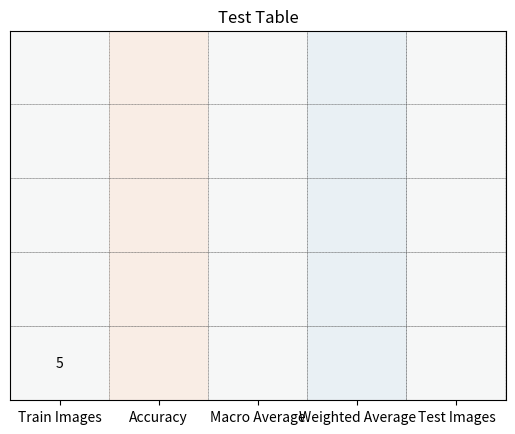

This figure's Python source: (Note: this script raises an exception after producing the figure.)
import matplotlib.pyplot as plt
import numpy as np


def show_values(pc, yes=False,temp=None, fmt="%.2f", **kw):
    '''
    Heatmap with text in each cell with matplotlib's pyplot
    Source: https://stackoverflow.com/a/25074150/395857
    By HYRY
    '''
    pc.update_scalarmappable()
    ax = pc.axes
    # ax = pc.axes# FOR LATEST MATPLOTLIB
    # Use zip BELOW IN PYTHON 3
    # im_ = ax.imshow(pc, cmap=cmap)
    # cmap_min, cmap_max = im_.cmap(0), im_.cmap(256)

    if yes:
        col_index = 0
        row_index = 0
        for p, color, value in zip(pc.get_paths(), pc.get_facecolors(), pc.get_array()):

            x, y = p.vertices[:-2, :].mean(0)
            if np.all(color[:3] > 0.3):
                color = (0.0, 0.0, 0.0)
            else:
                color = (1.0, 1.0, 1.0)

            if col_index == 0:
                value = temp[row_index][0]
                col_index += 1
                ax.text(x, y, int(value), ha="center", va="center", color=color, **kw)
            elif col_index == 4:
                value = temp[row_index][-1]
                col_index = 0
                row_index += 1
                ax.text(x, y, int(value), ha="center", va="center", color=color, **kw)
            else:
                col_index += 1
                ax.text(x, y, round(value, 6), ha="center", va="center", color=color, **kw)



    else:
        for p, color, value in zip(pc.get_paths(), pc.get_facecolors(), pc.get_array()):
            x, y = p.vertices[:-2, :].mean(0)
            if np.all(color[:3] > 0.5):
                color = (0.0, 0.0, 0.0)
            else:
                color = (1.0, 1.0, 1.0)
            ax.text(x, y, fmt % value, ha="center", va="center", color=color, **kw)

def cm2inch(*tupl):
    '''
    Specify figure size in centimeter in matplotlib
    Source: https://stackoverflow.com/a/22787457/395857
    By gns-ank
    '''
    inch = 2.54
    if type(tupl[0]) == tuple:
        return tuple(i / inch for i in tupl[0])
    else:
        return tuple(i / inch for i in tupl)


def heatmap(AUC, title, xlabel, ylabel, xticklabels, yticklabels, figure_width=40, figure_height=20,
            correct_orientation=False, cmap='', hideY=False, yTickLabels=True, yes=False):
    '''
    Inspired by:
    - https://stackoverflow.com/a/16124677/395857
    - https://stackoverflow.com/a/25074150/395857
    '''

    # Plot it out
    fig, ax = plt.subplots()
    # c = ax.pcolor(AUC, edgecolors='k', linestyle= 'dashed', linewidths=0.2, cmap='RdBu', vmin=0.0, vmax=1.0)

    if yes:
        temp = [[cell for cell in row] for row in AUC]

        for i in range(len(AUC)):
            AUC[i][0] = 0.3
            AUC[i][-1] = 0.3

        c = ax.pcolor(AUC, edgecolors='k', linestyle='dashed', linewidths=0.2, cmap=cmap, vmin =-1.0, vmax=1.6)
    else:
        c = ax.pcolor(AUC, edgecolors='k', linestyle='dashed', linewidths=0.2, cmap=cmap)
    # put the major ticks at the middle of each cell
    ax.set_yticks(np.arange(AUC.shape[0]) + 0.5, minor=False)
    # Hide Y axis
    if hideY:
        ax.axes.get_yaxis().set_visible(False)
    ax.set_xticks(np.arange(AUC.shape[1]) + 0.5, minor=False)

    # set tick labels
    # ax.set_xticklabels(np.arange(1,AUC.shape[1]+1), minor=False)
    if yTickLabels:
        ax.set_yticklabels(yticklabels, minor=False)

    ax.set_xticklabels(xticklabels, minor=False)
    # set title and x/y labels
    plt.title(title)
    plt.xlabel(xlabel)
    plt.ylabel(ylabel)

    # Remove last blank column
    plt.xlim((0, AUC.shape[1]))

    # Turn off all the ticks
    ax = plt.gca()
    for t in ax.xaxis.get_major_ticks():
        t.tick1On = False
        t.tick2On = False
    for t in ax.yaxis.get_major_ticks():
        t.tick1On = False
        t.tick2On = False

    # Add color bar
    # plt.colorbar(c)

    # Add text in each cell
    show_values(c, yes, temp)

    # Proper orientation (origin at the top left instead of bottom left)
    if correct_orientation:
        ax.invert_yaxis()
        ax.xaxis.tick_top()

    ax.xaxis.tick_top()
    # resize
    fig = plt.gcf()

    # fig.set_size_inches(cm2inch(40, 20))
    # fig.set_size_inches(cm2inch(40*4, 20*4))
    fig.set_size_inches(cm2inch(figure_width, figure_height))


def plot_classification_report(classification_report, title='Classification report ', cmap='RdBu'):
    '''
    Plot scikit-learn classification report.
    Extension based on https://stackoverflow.com/a/31689645/395857
    '''
    lines = classification_report.split('\n')

    classes = []
    plotMat = []
    support = []
    class_names = []

    for line in lines[2: (len(lines) - 4)]:
        t = line.strip().split()
        if len(t) < 2: continue
        classes.append(t[0])
        v = [float(x) for x in t[1: len(t) - 1]]
        support.append(int(t[-1]))
        class_names.append(t[0])
        # print(v)
        plotMat.append(v)

    for line in lines[-4:]:
        t = line.strip().split()
        if len(t) < 2: continue
        classes.append(t[0] + t[1])
        # print(t[0])
        if t[0] == 'accuracy':
            v = [0.0, 0.0, float(t[1])]
            class_names.append(t[0])
        else:
            v = [float(x) for x in t[2: len(t) - 1]]
            class_names.append(t[0] + ' ' + t[1])
        support.append(int(t[-1]))
        # print(v)
        plotMat.append(v)

    # print('plotMat: {0}'.format(plotMat))
    # print('support: {0}'.format(support))

    xlabel = 'Metrics'
    ylabel = 'Classes'
    xticklabels = ['Precision', 'Recall', 'F1-score']

    support.reverse()
    class_names.reverse()
    plotMat.reverse()

    yticklabels = ['{0} ({1})'.format(class_names[idx], sup) for idx, sup in enumerate(support)]
    figure_width = 25
    figure_height = len(class_names) + 7
    correct_orientation = False

    heatmap(np.array(plotMat), title, xlabel, ylabel, xticklabels, yticklabels, figure_width, figure_height,
            correct_orientation, cmap=cmap)


def plot_table(title='Test Table',
               data=[[1, 0.2, 0.3, 0.4, 5],
                     [2, 0.2, 0.3, 0.4, 4],
                     [3, 0.2, 0.3, 0.4, 3],
                     [4, 0.2, 0.3, 0.4, 2],
                     [5, 0.2, 0.3, 0.4, 1]],
               header=['Train Images',
                       'Accuracy',
                       'Macro Average',
                       'Weighted Average',
                       'Test Images'],
               cmap='RdBu'):
    '''
        Plot scikit-learn classification report.
        Extension based on https://stackoverflow.com/a/31689645/395857
        '''
    class_names = []
    plotMat = []

    for row in data:
        v = [float(x) for x in row]
        class_names.append('class pad')
        plotMat.append(v)

    # print('plotMat: {0}'.format(plotMat))
    # print('support: {0}'.format(support))

    xlabel = ''
    ylabel = 'Classes'

    # header = ['Train Images', 'Accuracy', 'Macro Average', 'Weighted Average', 'Test Images']
    xticklabels = header

    plotMat.reverse()

    yticklabels = []
    figure_width = 30
    figure_height = len(class_names) + 7
    correct_orientation = False

    heatmap(np.array(plotMat), title, xlabel, ylabel, xticklabels, yticklabels, figure_width, figure_height,
            correct_orientation, cmap='RdBu', hideY=True, yTickLabels=False, yes=True)


def main():
    # OLD
    # sampleClassificationReport = """             precision    recall  f1-score   support
    #
    #       Acacia       0.62      1.00      0.76        66
    #       Blossom       0.93      0.93      0.93        40
    #       Camellia       0.59      0.97      0.73        67
    #       Daisy       0.47      0.92      0.62       272
    #       Echium       1.00      0.16      0.28       413
    #
    #     avg / total       0.77      0.57      0.49       858"""

    # NEW
    sampleClassificationReport = """              precision    recall  f1-score   support

           1       1.00      0.33      0.50         9
           2       0.50      1.00      0.67         9
           3       0.86      0.67      0.75         9
           4       0.90      1.00      0.95         9
           5       0.67      0.89      0.76         9
           6       1.00      1.00      1.00         9
           7       1.00      1.00      1.00         9
           8       0.90      1.00      0.95         9
           9       0.86      0.67      0.75         9
          10       1.00      0.78      0.88         9
          11       1.00      0.89      0.94         9
          12       0.90      1.00      0.95         9
          13       1.00      0.56      0.71         9
          14       1.00      1.00      1.00         9
          15       0.60      0.67      0.63         9
          16       1.00      0.56      0.71         9
          17       0.75      0.67      0.71         9
          18       0.80      0.89      0.84         9
          19       1.00      1.00      1.00         9
          20       1.00      0.78      0.88         9
          21       1.00      1.00      1.00         9
          22       1.00      1.00      1.00         9
          23       0.27      0.44      0.33         9
          24       0.60      1.00      0.75         9
          25       0.56      1.00      0.72         9
          26       0.18      0.22      0.20         9
          27       0.82      1.00      0.90         9
          28       0.00      0.00      0.00         9
          29       0.82      1.00      0.90         9
          30       0.62      0.89      0.73         9
          31       1.00      0.44      0.62         9
          32       1.00      0.78      0.88         9
          33       0.86      0.67      0.75         9
          34       0.64      1.00      0.78         9
          35       1.00      0.33      0.50         9
          36       1.00      0.89      0.94         9
          37       0.50      0.44      0.47         9
          38       0.69      1.00      0.82         9
          39       1.00      0.78      0.88         9
          40       0.67      0.44      0.53         9

    accuracy                           0.77       360
   macro avg       0.80      0.77      0.76       360
weighted avg       0.80      0.77      0.76       360
    """
    plot_classification_report(sampleClassificationReport)
    plt.savefig('test_plot_classif_report.png', dpi=200, format='png', bbox_inches='tight')
    plt.close()


if __name__ == "__main__":
    # main()
    plot_table()
    plt.savefig('test_table.png', dpi=200, format='png', bbox_inches='tight')
    plt.show()
    plt.close()
    # cProfile.run('main()') # if you want to do some profiling

# import pandas as pd
# import matplotlib.pyplot as plt
#
# fig, ax =plt.subplots(1,1)
# data=[[1,2,3,' ',55],
#       [5,6,7,' ',' '],
#       [8,9,10,' ',' ']]
# column_labels=["Train Images", "Accuracy", "Macro Average", "Weighted Average", "Test Images"]
# df=pd.DataFrame(data, columns=column_labels)
# ax.axis('tight')
# ax.axis('off')
# ax.table(cellText=df.values,
#         colLabels=df.columns,
#         colColours =["yellow"] * 5,
#         loc="center",
#         cellLoc="center",)
#
# plt.show()
